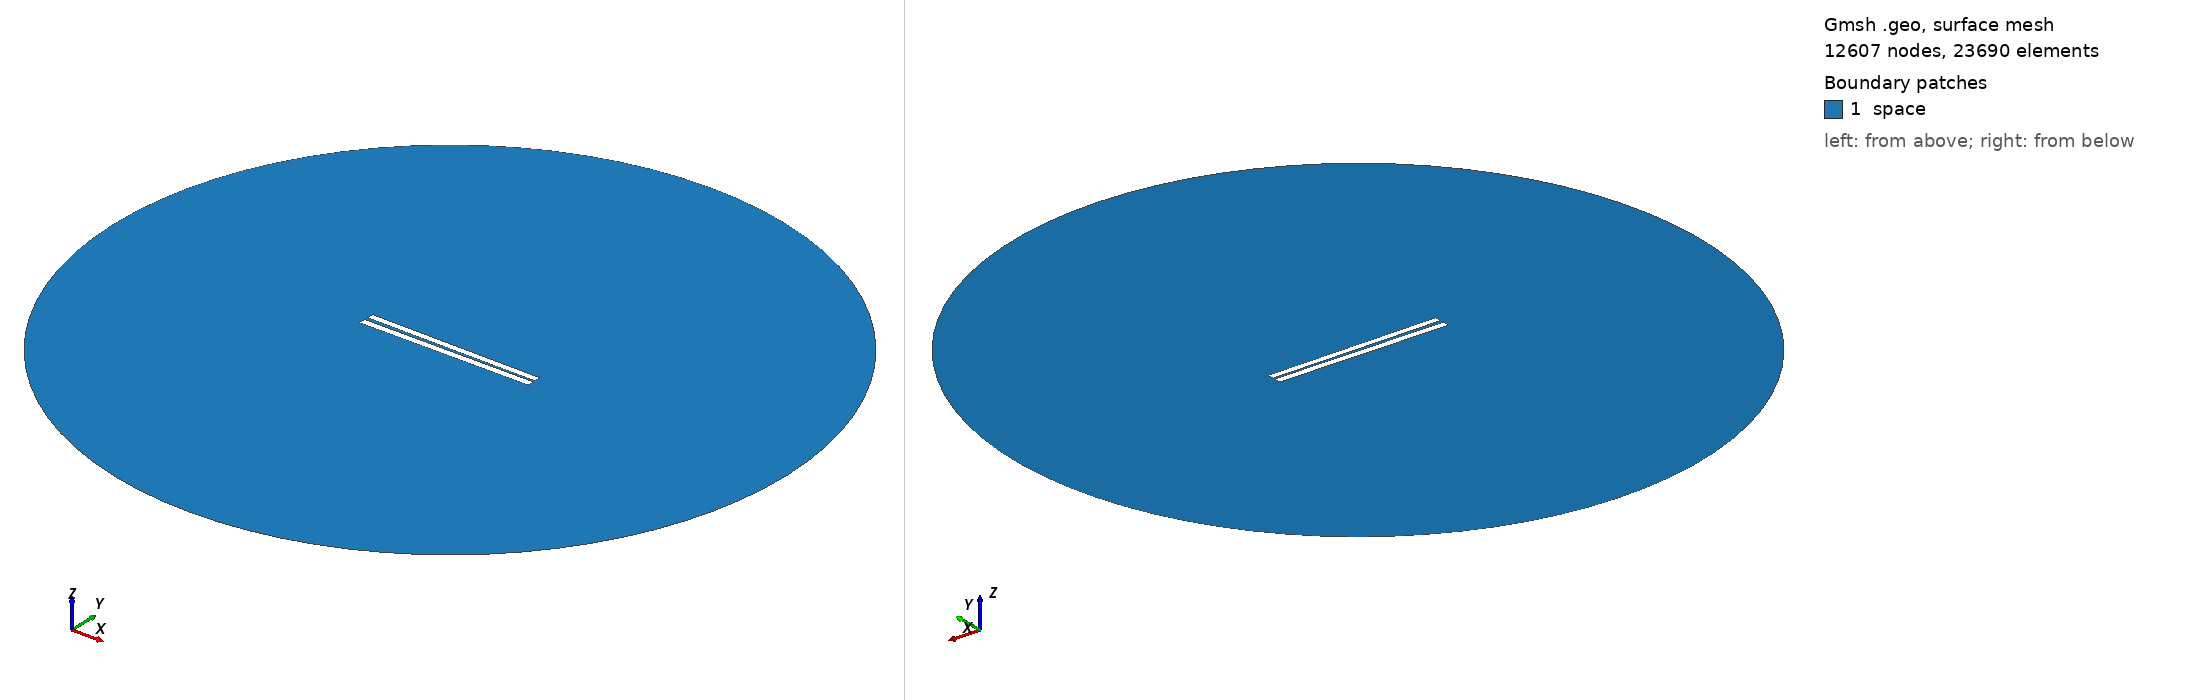

Gmsh geometry script, surface-meshed: 12607 nodes, 23690 surface elements. Boundary patches (legend numbers): 1 space. Left view from above one corner, right view from below the opposite corner. Legend entries are the model's physical surfaces. The drawing asked Gmsh for element sizes between 1% and 20% of the model's largest extent; the script's own settings can give other sizes.

=== 18.geo (drawn) ===
// Set the geometry kernel
SetFactory("OpenCASCADE");

//---------------------------------------
// Rectangles
//---------------------------------------

// Rectangle 1 (top)
Point(1) = {-49.9, 0.9055555555555556, 0, 1.0};
Point(2) = {49.9, 0.9055555555555556, 0, 1.0};
Point(3) = {49.9, 4.705555555555556, 0, 1.0};
Point(4) = {-49.9, 4.705555555555556, 0, 1.0};

Line(1) = {1, 2};
Line(2) = {2, 3};
Line(3) = {3, 4};
Line(4) = {4, 1};

Line Loop(1) = {1, 2, 3, 4};
Plane Surface(1) = {1};

Rotate { {0, 0, 1}, {0,  0.8055555555555556,  0}, -0.01 } {
  Surface{1};
}

// Rectangle 2 (bottom)
Point(5) = {-50,-0.8055555555555556, 0, 1.0};
Point(6) = { 50,-0.8055555555555556, 0, 1.0};
Point(7) = { 50,-4.805555555555555, 0, 1.0};
Point(8) = {-50,-4.805555555555555, 0, 1.0};

Line(5) = {5, 6};
Line(6) = {6, 7};
Line(7) = {7, 8};
Line(8) = {8, 5};

Line Loop(2) = {5, 6, 7, 8};
Plane Surface(2) = {2}; 


//---------------------------------------
// Circle
//---------------------------------------

// Define points
Point(9) = {0, 0, 0};        // Center
Point(10) = {200, 0, 0};     // Start point
Point(11) = {0, 200, 0};     // 90 degrees
Point(12) = {-200, 0, 0};    // 180 degrees
Point(13) = {0, -200, 0};    // 270 degrees

// Define circle arcs (each needs start, center, end)
Circle(9) = {10, 9, 11};
Circle(10) = {11, 9, 12};
Circle(11) = {12, 9, 13};
Circle(12) = {13, 9, 10};

// Define curve loop and surface if needed
Curve Loop(3) = {9, 10, 11, 12};
Surface(3) = {3};

// Subtract Rectangles from Circle
BooleanDifference{ Surface{3}; Delete; }{ Surface{1}; Surface{2}; Delete; }

//---------------------------------------
// Transfinite Lines and Surface
//---------------------------------------
r = 7;
Transfinite Line {1, 3} = 50*r Using Progression 1;
Transfinite Line {2, 4} = 2*r Using Progression 1;
Transfinite Line {5, 7} = 50*r Using Progression 1;
Transfinite Line {6, 8} = 2*r Using Progression 1;
Transfinite Line {9, 10, 11, 12} = 20 Using Progression 1;

//---------------------------------------
// Define Physical Groups
//---------------------------------------                

//--- Physical Curves
// Physical groups for boundaries
Physical Line("force_segment", 10) = {1};
Physical Line("upper_plate", 11) = {2, 3, 4};
Physical Line("lower_plate", 12) = {5, 6, 7, 8};
Physical Line("boundary", 20) = {9, 10, 11, 12};

//--- Physical Surfaces
Physical Surface("space", 30) = {3};

//---------------------------------------
// 6. Generate the Mesh
//---------------------------------------
Mesh 2;  // 2D mesh generation
